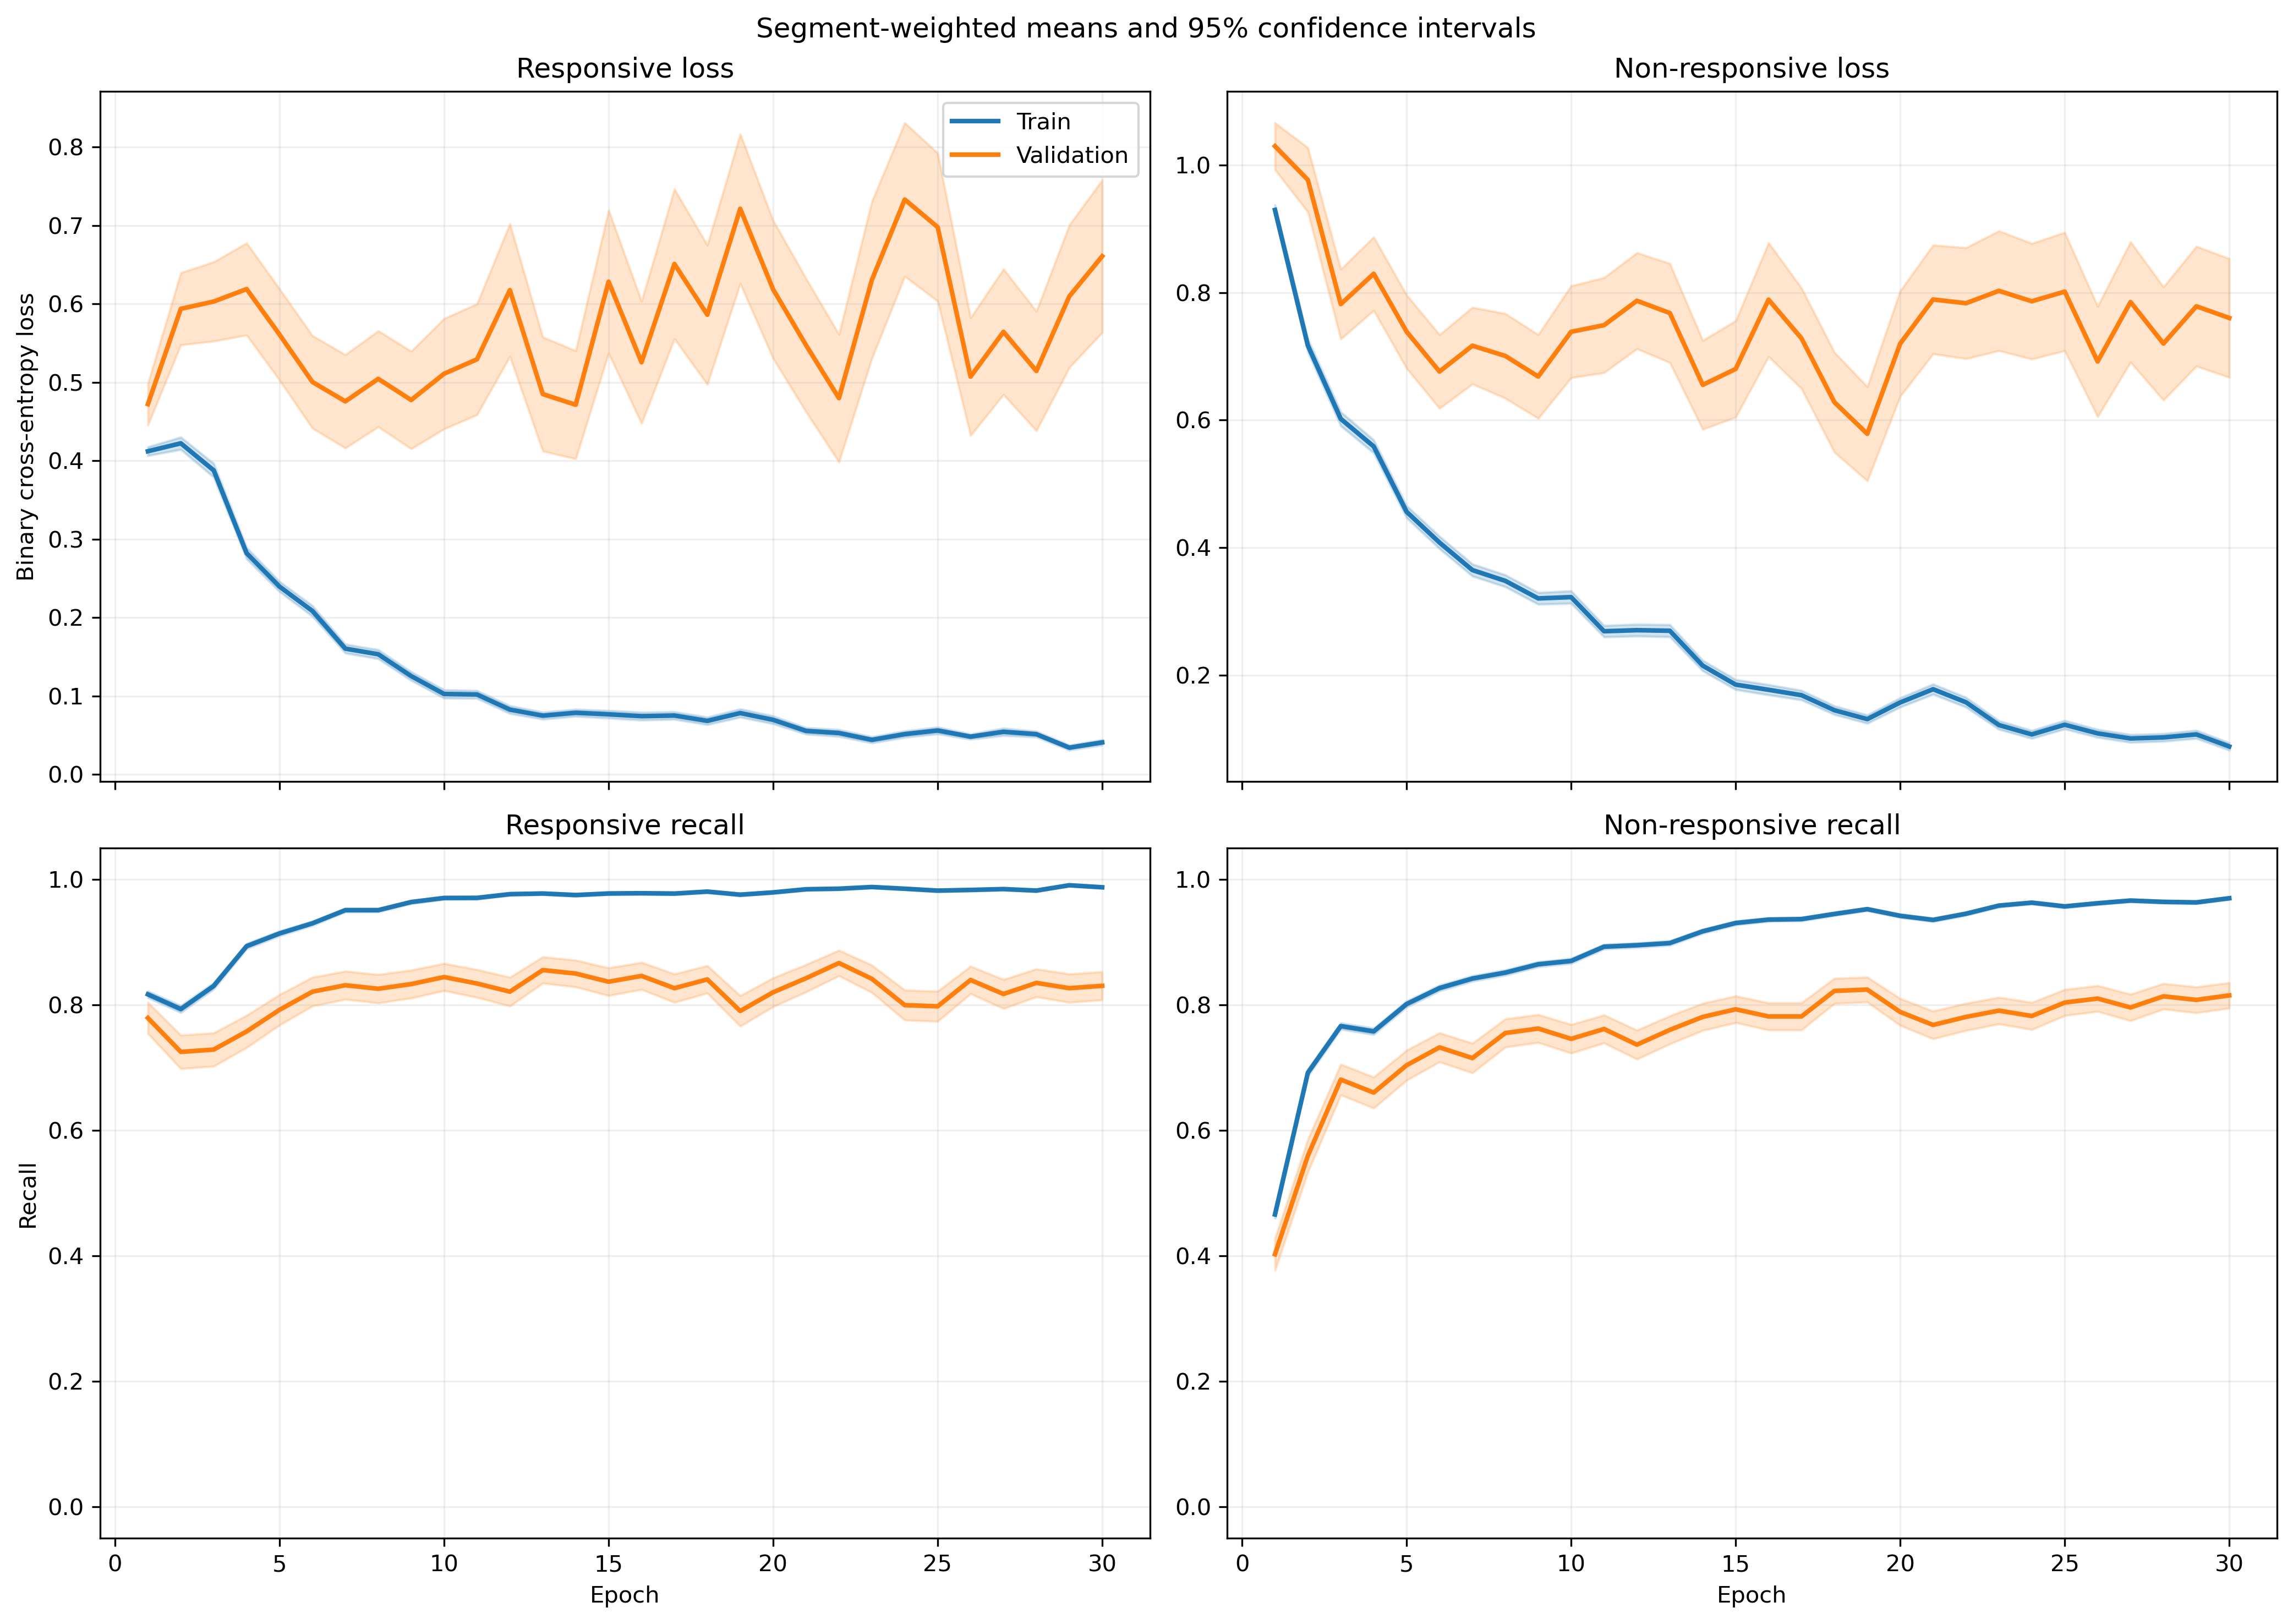

The file beside this chart, header and first rows:
fold, epoch, split, r_loss, r_loss_count, r_loss_sum, r_loss_sum_sq, r_recall, r_recall_count, r_recall_sum, r_recall_sum_sq, nr_loss, nr_loss_count, nr_loss_sum, nr_loss_sum_sq, nr_recall, nr_recall_count, nr_recall_sum, nr_recall_sum_sq
1, 1, train, 0.3515, 1063, 373.6, 308.2, 0.8297, 1063, 882.0, 882.0, 1.069, 1401, 1498, 2475, 0.4468, 1401, 626.0, 626.0
1, 1, validation, 0.117, 10, 1.17, 0.2279, 1.0, 10, 10.0, 10.0, , 0, 0.0, 0.0, , 0, 0.0, 0.0
1, 2, train, 0.4397, 1063, 467.4, 558.6, 0.7912, 1063, 841.0, 841.0, 0.6113, 1401, 856.5, 1303, 0.7138, 1401, 1000, 1000
1, 2, validation, 0.1153, 10, 1.153, 0.2335, 1.0, 10, 10.0, 10.0, , 0, 0.0, 0.0, , 0, 0.0, 0.0
1, 3, train, 0.3109, 1063, 330.5, 372.2, 0.8721, 1063, 927.0, 927.0, 0.5709, 1401, 799.9, 1419, 0.7623, 1401, 1068, 1068
1, 3, validation, 0.05404, 10, 0.5404, 0.04447, 1.0, 10, 10.0, 10.0, , 0, 0.0, 0.0, , 0, 0.0, 0.0
1, 4, train, 0.2797, 1063, 297.4, 417.7, 0.9022, 1063, 959.0, 959.0, 0.5185, 1401, 726.4, 1513, 0.7887, 1401, 1105, 1105
1, 4, validation, 0.03922, 10, 0.3922, 0.02198, 1.0, 10, 10.0, 10.0, , 0, 0.0, 0.0, , 0, 0.0, 0.0
1, 5, train, 0.3051, 1063, 324.3, 552.6, 0.8768, 1063, 932.0, 932.0, 0.4294, 1401, 601.6, 1441, 0.8358, 1401, 1171, 1171
1, 5, validation, 0.02363, 10, 0.2363, 0.01453, 1.0, 10, 10.0, 10.0, , 0, 0.0, 0.0, , 0, 0.0, 0.0
1, 6, train, 0.1516, 1063, 161.2, 143.1, 0.9671, 1063, 1028, 1028, 0.4423, 1401, 619.6, 1088, 0.8001, 1401, 1121, 1121
1, 6, validation, 0.04707, 10, 0.4707, 0.04444, 1.0, 10, 10.0, 10.0, , 0, 0.0, 0.0, , 0, 0.0, 0.0
1, 7, train, 0.1838, 1063, 195.4, 276.1, 0.9379, 1063, 997.0, 997.0, 0.2787, 1401, 390.4, 822.8, 0.8794, 1401, 1232, 1232
1, 7, validation, 0.03268, 10, 0.3268, 0.02283, 1.0, 10, 10.0, 10.0, , 0, 0.0, 0.0, , 0, 0.0, 0.0
1, 8, train, 0.08547, 1063, 90.85, 83.3, 0.9793, 1063, 1041, 1041, 0.4221, 1401, 591.4, 1241, 0.8173, 1401, 1145, 1145
1, 8, validation, 0.02047, 10, 0.2047, 0.01118, 1.0, 10, 10.0, 10.0, , 0, 0.0, 0.0, , 0, 0.0, 0.0
1, 9, train, 0.08515, 1063, 90.52, 115.9, 0.9812, 1063, 1043, 1043, 0.2963, 1401, 415.1, 939.2, 0.8744, 1401, 1225, 1225
1, 9, validation, 0.01314, 10, 0.1314, 0.004113, 1.0, 10, 10.0, 10.0, , 0, 0.0, 0.0, , 0, 0.0, 0.0
1, 10, train, 0.07186, 1063, 76.39, 95.73, 0.9868, 1063, 1049, 1049, 0.2659, 1401, 372.5, 763.3, 0.8851, 1401, 1240, 1240
1, 10, validation, 0.01333, 10, 0.1333, 0.003027, 1.0, 10, 10.0, 10.0, , 0, 0.0, 0.0, , 0, 0.0, 0.0
1, 11, train, 0.1514, 1063, 160.9, 247.7, 0.952, 1063, 1012, 1012, 0.1854, 1401, 259.8, 510.9, 0.9243, 1401, 1295, 1295
1, 11, validation, 0.05501, 10, 0.5501, 0.2616, 1.0, 10, 10.0, 10.0, , 0, 0.0, 0.0, , 0, 0.0, 0.0
1, 12, train, 0.1487, 1063, 158, 398.3, 0.953, 1063, 1013, 1013, 0.1569, 1401, 219.8, 503.7, 0.94, 1401, 1317, 1317
1, 12, validation, 0.01177, 10, 0.1177, 0.004585, 1.0, 10, 10.0, 10.0, , 0, 0.0, 0.0, , 0, 0.0, 0.0
1, 13, train, 0.0499, 1063, 53.04, 90.4, 0.9821, 1063, 1044, 1044, 0.3259, 1401, 456.6, 1511, 0.8958, 1401, 1255, 1255
1, 13, validation, 0.01666, 10, 0.1666, 0.02197, 1.0, 10, 10.0, 10.0, , 0, 0.0, 0.0, , 0, 0.0, 0.0
1, 14, train, 0.0595, 1063, 63.25, 69.08, 0.9802, 1063, 1042, 1042, 0.2397, 1401, 335.9, 804.7, 0.9143, 1401, 1281, 1281
1, 14, validation, 0.008698, 10, 0.08698, 0.002226, 1.0, 10, 10.0, 10.0, , 0, 0.0, 0.0, , 0, 0.0, 0.0
1, 15, train, 0.0977, 1063, 103.9, 305.5, 0.9746, 1063, 1036, 1036, 0.1386, 1401, 194.2, 456.9, 0.9465, 1401, 1326, 1326
1, 15, validation, 0.004972, 10, 0.04972, 0.0004063, 1.0, 10, 10.0, 10.0, , 0, 0.0, 0.0, , 0, 0.0, 0.0
1, 16, train, 0.05925, 1063, 62.98, 87.99, 0.9812, 1063, 1043, 1043, 0.1383, 1401, 193.8, 382.6, 0.9415, 1401, 1319, 1319
1, 16, validation, 0.01034, 10, 0.1034, 0.002463, 1.0, 10, 10.0, 10.0, , 0, 0.0, 0.0, , 0, 0.0, 0.0
1, 17, train, 0.1207, 1063, 128.3, 216.8, 0.952, 1063, 1012, 1012, 0.1368, 1401, 191.6, 446.5, 0.9436, 1401, 1322, 1322
1, 17, validation, 0.1637, 10, 1.637, 2.346, 0.9, 10, 9.0, 9.0, , 0, 0.0, 0.0, , 0, 0.0, 0.0
1, 18, train, 0.0729, 1063, 77.49, 123.6, 0.9765, 1063, 1038, 1038, 0.09196, 1401, 128.8, 235.2, 0.9636, 1401, 1350, 1350
1, 18, validation, 0.007121, 10, 0.07121, 0.0008823, 1.0, 10, 10.0, 10.0, , 0, 0.0, 0.0, , 0, 0.0, 0.0
1, 19, train, 0.04864, 1063, 51.71, 119.7, 0.9859, 1063, 1048, 1048, 0.1172, 1401, 164.2, 438, 0.9579, 1401, 1342, 1342
1, 19, validation, 0.002195, 10, 0.02195, 8.28882775749662e-05, 1.0, 10, 10.0, 10.0, , 0, 0.0, 0.0, , 0, 0.0, 0.0
1, 20, train, 0.02366, 1063, 25.15, 43.9, 0.9962, 1063, 1059, 1059, 0.2774, 1401, 388.6, 1009, 0.9029, 1401, 1265, 1265
1, 20, validation, 0.005598, 10, 0.05598, 0.0006655, 1.0, 10, 10.0, 10.0, , 0, 0.0, 0.0, , 0, 0.0, 0.0
1, 21, train, 0.03152, 1063, 33.5, 65.2, 0.9944, 1063, 1057, 1057, 0.1455, 1401, 203.9, 382.3, 0.9379, 1401, 1314, 1314
1, 21, validation, 0.003528, 10, 0.03528, 0.0002334, 1.0, 10, 10.0, 10.0, , 0, 0.0, 0.0, , 0, 0.0, 0.0
1, 22, train, 0.05856, 1063, 62.25, 108.1, 0.9831, 1063, 1045, 1045, 0.07613, 1401, 106.7, 256.2, 0.975, 1401, 1366, 1366
1, 22, validation, 0.01303, 10, 0.1303, 0.01295, 1.0, 10, 10.0, 10.0, , 0, 0.0, 0.0, , 0, 0.0, 0.0
1, 23, train, 0.03209, 1063, 34.12, 37.35, 0.9906, 1063, 1053, 1053, 0.08894, 1401, 124.6, 300.7, 0.9707, 1401, 1360, 1360
1, 23, validation, 0.003817, 10, 0.03817, 0.000722, 1.0, 10, 10.0, 10.0, , 0, 0.0, 0.0, , 0, 0.0, 0.0
1, 24, train, 0.07263, 1063, 77.2, 145.1, 0.9746, 1063, 1036, 1036, 0.04985, 1401, 69.84, 175.7, 0.9822, 1401, 1376, 1376
1, 24, validation, 0.005336, 10, 0.05336, 0.001497, 1.0, 10, 10.0, 10.0, , 0, 0.0, 0.0, , 0, 0.0, 0.0
1, 25, train, 0.03064, 1063, 32.57, 46.09, 0.9897, 1063, 1052, 1052, 0.07673, 1401, 107.5, 269.6, 0.9722, 1401, 1362, 1362
1, 25, validation, 0.003374, 10, 0.03374, 0.0003144, 1.0, 10, 10.0, 10.0, , 0, 0.0, 0.0, , 0, 0.0, 0.0
1, 26, train, 0.02003, 1063, 21.29, 46.65, 0.9962, 1063, 1059, 1059, 0.1215, 1401, 170.3, 482.4, 0.9586, 1401, 1343, 1343
1, 26, validation, 0.001188, 10, 0.01188, 3.0291663051684736e-05, 1.0, 10, 10.0, 10.0, , 0, 0.0, 0.0, , 0, 0.0, 0.0
1, 27, train, 0.03167, 1063, 33.66, 62.25, 0.9915, 1063, 1054, 1054, 0.07696, 1401, 107.8, 278.8, 0.975, 1401, 1366, 1366
1, 27, validation, 0.001422, 10, 0.01422, 4.3138494902450475e-05, 1.0, 10, 10.0, 10.0, , 0, 0.0, 0.0, , 0, 0.0, 0.0
1, 28, train, 0.04128, 1063, 43.88, 153.4, 0.9868, 1063, 1049, 1049, 0.1039, 1401, 145.5, 500.5, 0.9636, 1401, 1350, 1350
1, 28, validation, 0.0009804, 10, 0.009804, 3.0560714776584064e-05, 1.0, 10, 10.0, 10.0, , 0, 0.0, 0.0, , 0, 0.0, 0.0
1, 29, train, 0.01959, 1063, 20.82, 56.67, 0.9953, 1063, 1058, 1058, 0.07773, 1401, 108.9, 352.9, 0.975, 1401, 1366, 1366
1, 29, validation, 0.001464, 10, 0.01464, 6.996197862463305e-05, 1.0, 10, 10.0, 10.0, , 0, 0.0, 0.0, , 0, 0.0, 0.0
1, 30, train, 0.06149, 1063, 65.36, 140.2, 0.9784, 1063, 1040, 1040, 0.05502, 1401, 77.08, 229.3, 0.9814, 1401, 1375, 1375
1, 30, validation, 0.001347, 10, 0.01347, 3.960438129979593e-05, 1.0, 10, 10.0, 10.0, , 0, 0.0, 0.0, , 0, 0.0, 0.0
... 1,140 more rows
